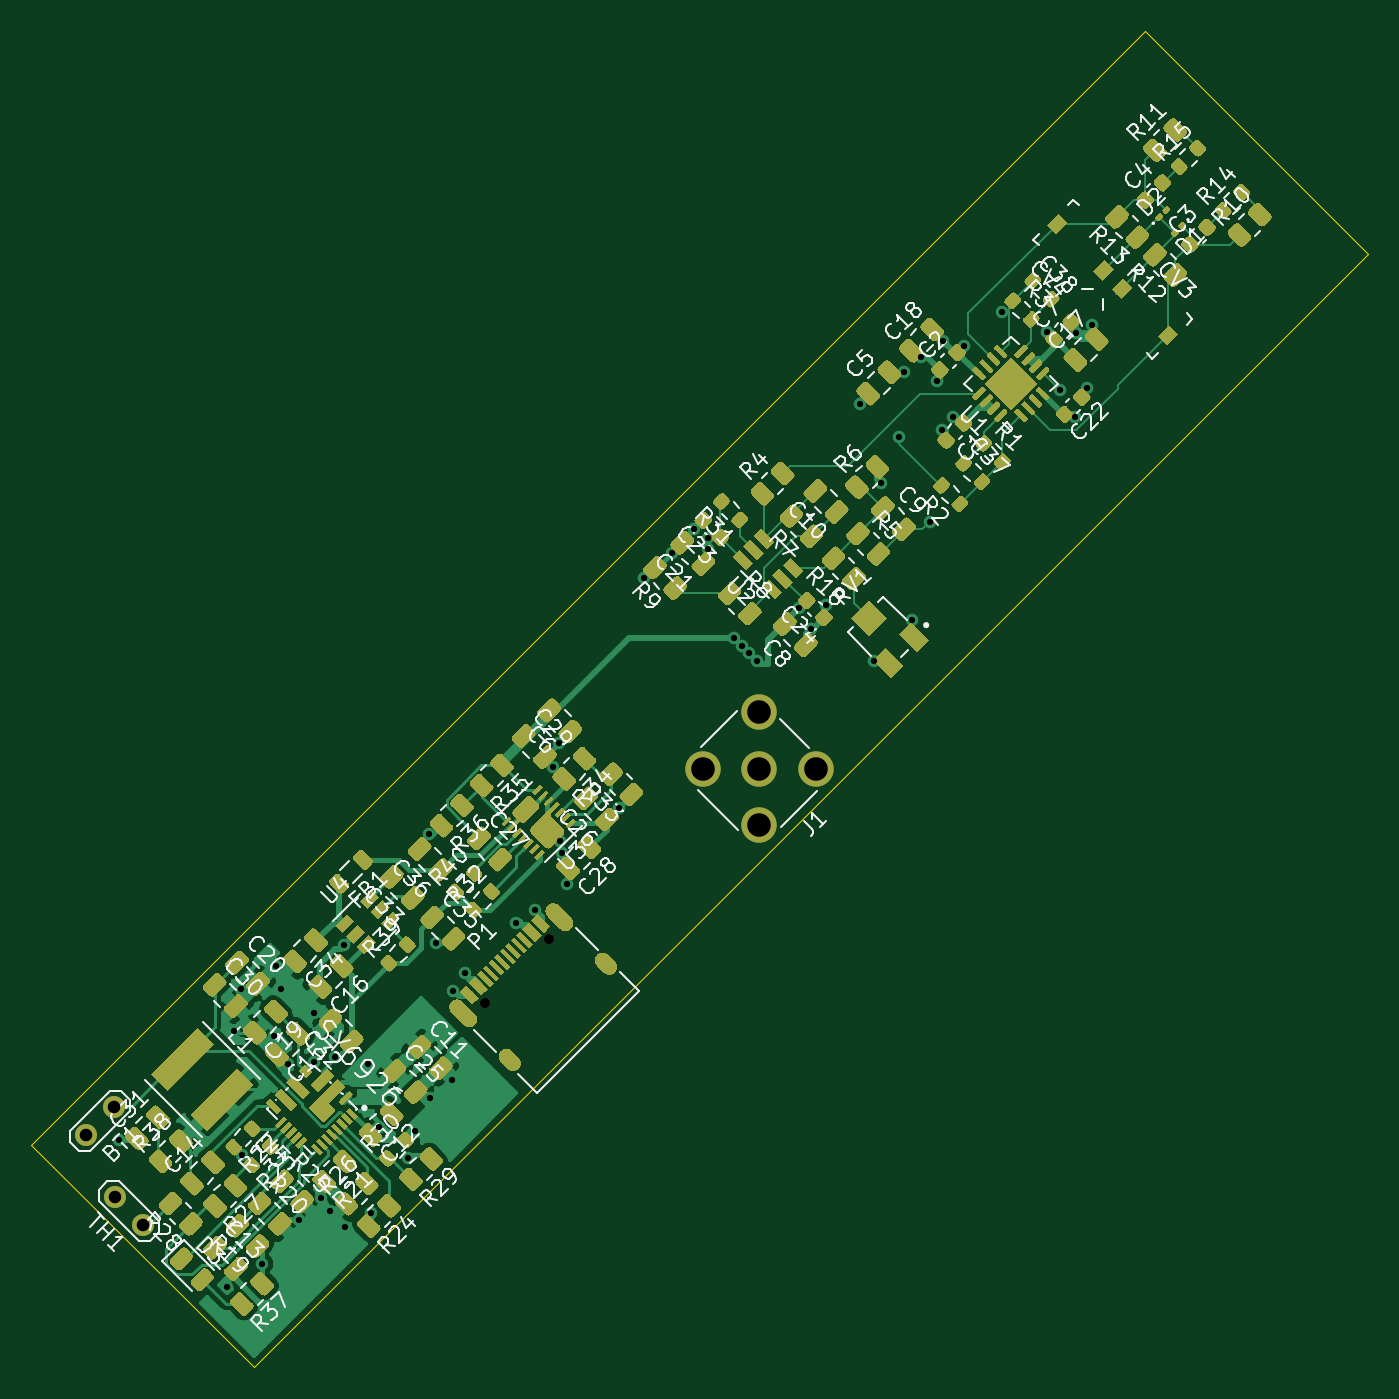
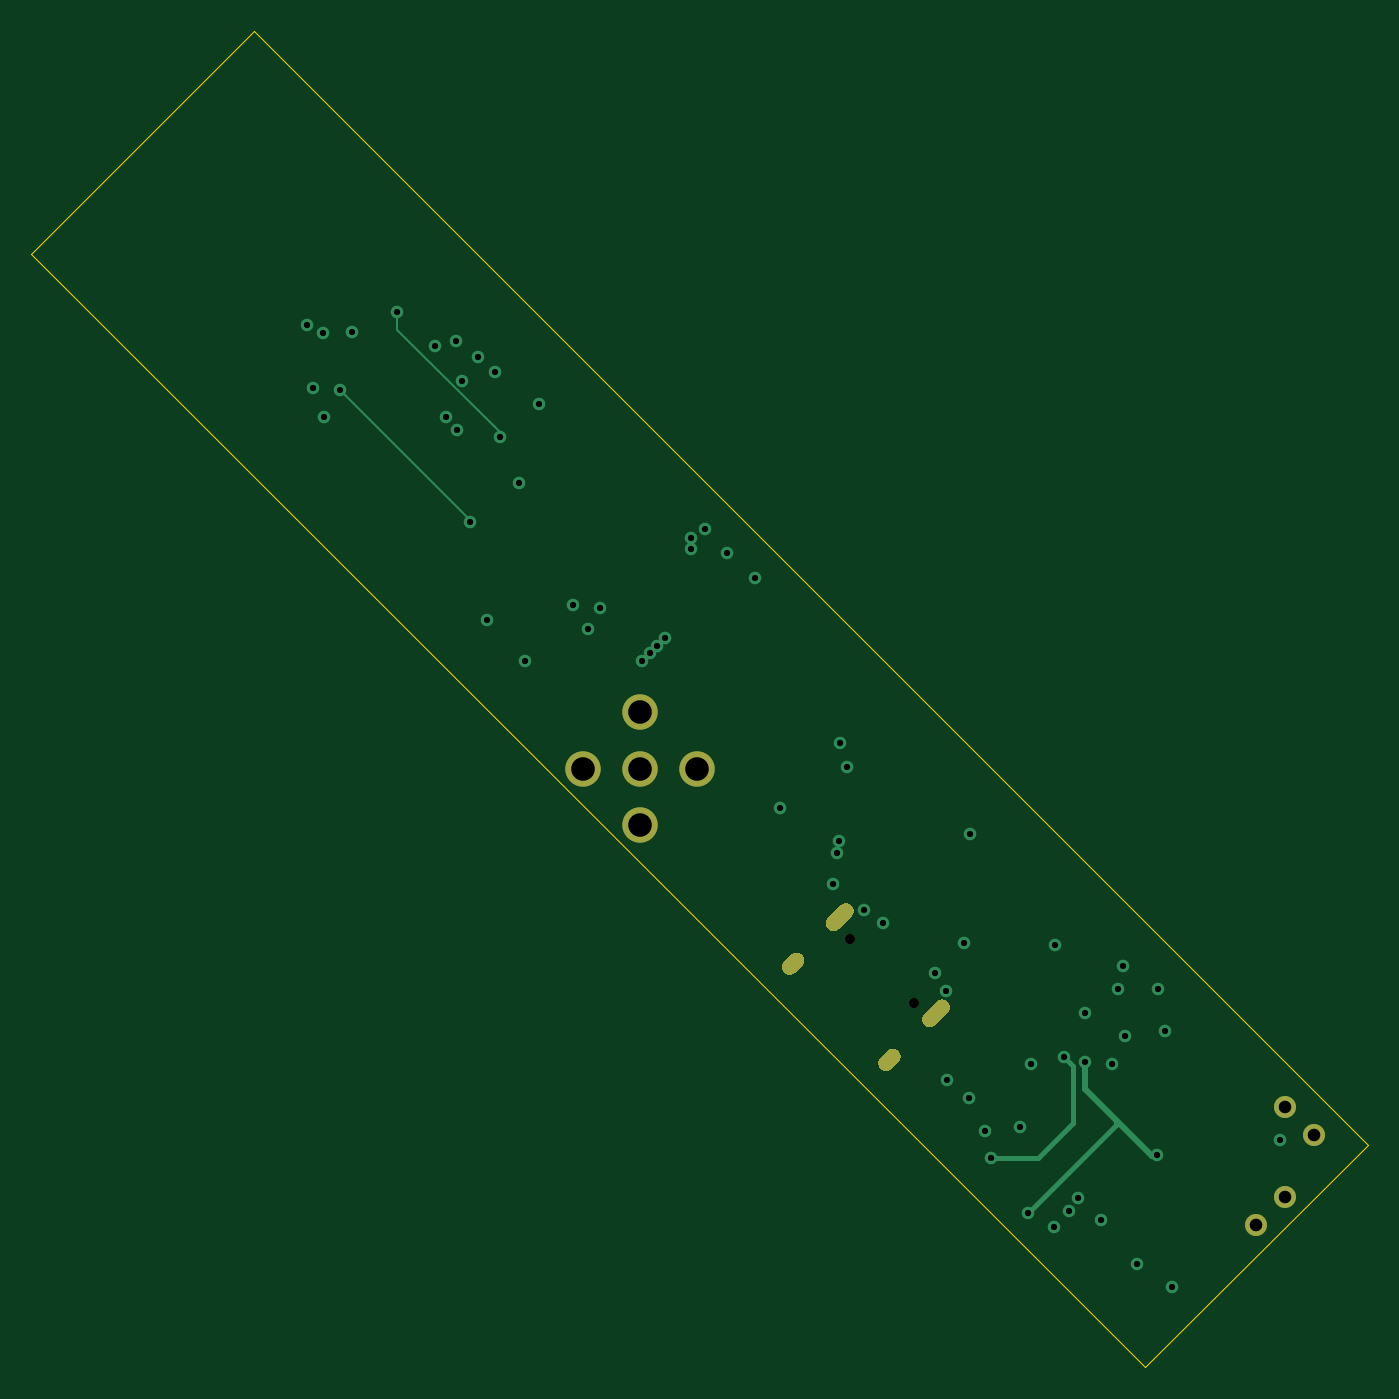
Circuit board: 13 layer files. Board 84.9 x 84.9 mm.
- bottom_copper: Diffprobe-B_Cu.gbr (5887 bytes)
- bottom_mask: Diffprobe-B_Mask.gbr (2357 bytes)
- paste: Diffprobe-B_Paste.gbr (490 bytes)
- bottom_silk: Diffprobe-B_SilkS.gbr (491 bytes)
- outline: Diffprobe-Edge_Cuts.gbr (722 bytes)
- top_copper: Diffprobe-F_Cu.gbr (178313 bytes)
- top_mask: Diffprobe-F_Mask.gbr (81972 bytes)
- paste: Diffprobe-F_Paste.gbr (81402 bytes)
- top_silk: Diffprobe-F_SilkS.gbr (98286 bytes)
- inner_copper: Diffprobe-In1_Cu.gbr (82071 bytes)
- inner_copper: Diffprobe-In2_Cu.gbr (72852 bytes)
- drill: Diffprobe-NPTH.drl (349 bytes)
- drill: Diffprobe-PTH.drl (1867 bytes)

=== bottom_copper: Diffprobe-B_Cu.gbr ===
%TF.GenerationSoftware,KiCad,Pcbnew,(5.1.9-16-g1737927814)-1*%
%TF.CreationDate,2021-07-23T22:07:44+02:00*%
%TF.ProjectId,Diffprobe,44696666-7072-46f6-9265-2e6b69636164,rev?*%
%TF.SameCoordinates,Original*%
%TF.FileFunction,Copper,L4,Bot*%
%TF.FilePolarity,Positive*%
%FSLAX46Y46*%
G04 Gerber Fmt 4.6, Leading zero omitted, Abs format (unit mm)*
G04 Created by KiCad (PCBNEW (5.1.9-16-g1737927814)-1) date 2021-07-23 22:07:44*
%MOMM*%
%LPD*%
G01*
G04 APERTURE LIST*
%TA.AperFunction,ComponentPad*%
%ADD10C,2.250000*%
%TD*%
%TA.AperFunction,ComponentPad*%
%ADD11C,1.400000*%
%TD*%
%TA.AperFunction,ViaPad*%
%ADD12C,0.800000*%
%TD*%
%TA.AperFunction,Conductor*%
%ADD13C,0.400000*%
%TD*%
%TA.AperFunction,Conductor*%
%ADD14C,0.300000*%
%TD*%
%TA.AperFunction,Conductor*%
%ADD15C,0.130000*%
%TD*%
G04 APERTURE END LIST*
D10*
%TO.P,J1,2*%
%TO.N,GND*%
X153829983Y-67298307D03*
X150237881Y-70890409D03*
X146645779Y-67298307D03*
X150237881Y-63706205D03*
%TO.P,J1,1*%
%TO.N,/OUTPUT*%
X150237881Y-67298307D03*
%TD*%
D11*
%TO.P,BT1,2*%
%TO.N,GND*%
X107464992Y-90555049D03*
%TO.P,BT1,1*%
%TO.N,Net-(BT1-Pad1)*%
X109261043Y-88758998D03*
%TD*%
%TO.P,P1,S1*%
%TO.N,GND*%
%TA.AperFunction,ComponentPad*%
G36*
G01*
X140370206Y-80241896D02*
X139945942Y-79817632D01*
G75*
G02*
X139945942Y-79110526I353553J353553D01*
G01*
X139945942Y-79110526D01*
G75*
G02*
X140653048Y-79110526I353553J-353553D01*
G01*
X141077312Y-79534790D01*
G75*
G02*
X141077312Y-80241896I-353553J-353553D01*
G01*
X141077312Y-80241896D01*
G75*
G02*
X140370206Y-80241896I-353553J353553D01*
G01*
G37*
%TD.AperFunction*%
%TA.AperFunction,ComponentPad*%
G36*
G01*
X134260803Y-86351299D02*
X133836539Y-85927035D01*
G75*
G02*
X133836539Y-85219929I353553J353553D01*
G01*
X133836539Y-85219929D01*
G75*
G02*
X134543645Y-85219929I353553J-353553D01*
G01*
X134967909Y-85644193D01*
G75*
G02*
X134967909Y-86351299I-353553J-353553D01*
G01*
X134967909Y-86351299D01*
G75*
G02*
X134260803Y-86351299I-353553J353553D01*
G01*
G37*
%TD.AperFunction*%
%TA.AperFunction,ComponentPad*%
G36*
G01*
X137591277Y-77462967D02*
X136813459Y-76685149D01*
G75*
G02*
X136813459Y-75978043I353553J353553D01*
G01*
X136813459Y-75978043D01*
G75*
G02*
X137520565Y-75978043I353553J-353553D01*
G01*
X138298383Y-76755861D01*
G75*
G02*
X138298383Y-77462967I-353553J-353553D01*
G01*
X138298383Y-77462967D01*
G75*
G02*
X137591277Y-77462967I-353553J353553D01*
G01*
G37*
%TD.AperFunction*%
%TA.AperFunction,ComponentPad*%
G36*
G01*
X131481874Y-83572370D02*
X130704056Y-82794552D01*
G75*
G02*
X130704056Y-82087446I353553J353553D01*
G01*
X130704056Y-82087446D01*
G75*
G02*
X131411162Y-82087446I353553J-353553D01*
G01*
X132188980Y-82865264D01*
G75*
G02*
X132188980Y-83572370I-353553J-353553D01*
G01*
X132188980Y-83572370D01*
G75*
G02*
X131481874Y-83572370I-353553J353553D01*
G01*
G37*
%TD.AperFunction*%
%TD*%
%TO.P,TH1,2*%
%TO.N,GND*%
X109303470Y-94458279D03*
%TO.P,TH1,1*%
%TO.N,Net-(R28-Pad2)*%
X111099521Y-96254330D03*
%TD*%
D12*
%TO.N,GND*%
X128352926Y-90314633D03*
X129342876Y-88193313D03*
X130757089Y-87061942D03*
X116897796Y-83950672D03*
X119867645Y-81263666D03*
X119584802Y-79849453D03*
X119443381Y-84233515D03*
X122413229Y-94557274D03*
X120999016Y-95971487D03*
X123968864Y-96395752D03*
X122978915Y-95405802D03*
X116473532Y-100214128D03*
X109579241Y-90844963D03*
X126090185Y-90031791D03*
X121988965Y-82819301D03*
X117322061Y-81263666D03*
X120291909Y-86071993D03*
X123898154Y-78505950D03*
X136025035Y-76278564D03*
X130827800Y-81405088D03*
X129272165Y-71434882D03*
X129696429Y-78364529D03*
X138004934Y-74581507D03*
X161551590Y-42690992D03*
X161834432Y-45802261D03*
X170355069Y-39615077D03*
X171026821Y-43115256D03*
X171380374Y-39084747D03*
X160526285Y-41170712D03*
X157945345Y-49125663D03*
X154480522Y-56903838D03*
X153561283Y-58388762D03*
X159430269Y-42125306D03*
X137722091Y-72672319D03*
X137580670Y-71894502D03*
X137509959Y-65671962D03*
X137121050Y-67209919D03*
X146101307Y-52095512D03*
X144687093Y-53615791D03*
X142954681Y-55189104D03*
%TO.N,+5V*%
X157521081Y-60439372D03*
X162541539Y-44953733D03*
X168516591Y-39579722D03*
X146985190Y-52661197D03*
X141328336Y-69773181D03*
X156672553Y-44140560D03*
X146985190Y-53332949D03*
%TO.N,-5V*%
X163248646Y-40428250D03*
X170319714Y-44953733D03*
X152783466Y-57080615D03*
X159960599Y-57858432D03*
X148646891Y-58989803D03*
X149141866Y-59484778D03*
X149601485Y-59944397D03*
X150096460Y-60439372D03*
X161940498Y-40110052D03*
%TO.N,Net-(C11-Pad1)*%
X125383078Y-86071993D03*
X134787598Y-77091736D03*
X131534907Y-80273717D03*
X118674402Y-98729204D03*
%TO.N,/Battery management/BUS*%
X121988965Y-85930571D03*
X117392771Y-91834913D03*
X125595210Y-95476513D03*
%TO.N,VDC*%
X127928662Y-92011689D03*
X123332468Y-85577018D03*
%TO.N,Net-(C38-Pad2)*%
X169312087Y-43256677D03*
X161056612Y-51600534D03*
%TO.N,Net-(C38-Pad1)*%
X165652809Y-38306929D03*
X159147427Y-46226525D03*
%TD*%
D13*
%TO.N,/Battery management/BUS*%
X121988965Y-85930571D02*
X121988965Y-87627627D01*
X117746325Y-91870268D02*
X117463482Y-91870268D01*
D14*
X120009066Y-89890369D02*
X120009066Y-89607526D01*
X125595210Y-95476513D02*
X120009066Y-89890369D01*
D13*
X120009066Y-89607526D02*
X117746325Y-91870268D01*
X121988965Y-87627627D02*
X120009066Y-89607526D01*
D14*
%TO.N,VDC*%
X127928662Y-92011689D02*
X124958814Y-92011689D01*
X124958814Y-92011689D02*
X122978915Y-90031791D01*
X122978915Y-90031791D02*
X122766783Y-89819658D01*
X122766783Y-89819658D02*
X122766783Y-86142703D01*
X122766783Y-86142703D02*
X123332468Y-85577018D01*
X123332468Y-85577018D02*
X123332468Y-85577018D01*
D15*
%TO.N,Net-(C38-Pad2)*%
X161056612Y-51512151D02*
X161056612Y-51600534D01*
X169312087Y-43256677D02*
X161056612Y-51512151D01*
%TO.N,Net-(C38-Pad1)*%
X165652809Y-38306929D02*
X165652809Y-38872615D01*
X165652809Y-39426988D02*
X159147427Y-45932370D01*
X165652809Y-38872615D02*
X165652809Y-39426988D01*
X159147427Y-45932370D02*
X159147427Y-46226525D01*
X159147427Y-46226525D02*
X159147427Y-46226525D01*
%TD*%
M02*

=== bottom_mask: Diffprobe-B_Mask.gbr ===
%TF.GenerationSoftware,KiCad,Pcbnew,(5.1.9-16-g1737927814)-1*%
%TF.CreationDate,2021-07-23T22:07:44+02:00*%
%TF.ProjectId,Diffprobe,44696666-7072-46f6-9265-2e6b69636164,rev?*%
%TF.SameCoordinates,Original*%
%TF.FileFunction,Soldermask,Bot*%
%TF.FilePolarity,Negative*%
%FSLAX46Y46*%
G04 Gerber Fmt 4.6, Leading zero omitted, Abs format (unit mm)*
G04 Created by KiCad (PCBNEW (5.1.9-16-g1737927814)-1) date 2021-07-23 22:07:44*
%MOMM*%
%LPD*%
G01*
G04 APERTURE LIST*
%ADD10C,2.250000*%
%ADD11C,1.400000*%
%ADD12C,0.650000*%
G04 APERTURE END LIST*
D10*
%TO.C,J1*%
X153829983Y-67298307D03*
X150237881Y-70890409D03*
X146645779Y-67298307D03*
X150237881Y-63706205D03*
X150237881Y-67298307D03*
%TD*%
D11*
%TO.C,BT1*%
X107464992Y-90555049D03*
X109261043Y-88758998D03*
%TD*%
D12*
%TO.C,P1*%
X132811234Y-82172298D03*
X136898311Y-78085221D03*
G36*
G01*
X140370206Y-80241896D02*
X139945942Y-79817632D01*
G75*
G02*
X139945942Y-79110526I353553J353553D01*
G01*
X139945942Y-79110526D01*
G75*
G02*
X140653048Y-79110526I353553J-353553D01*
G01*
X141077312Y-79534790D01*
G75*
G02*
X141077312Y-80241896I-353553J-353553D01*
G01*
X141077312Y-80241896D01*
G75*
G02*
X140370206Y-80241896I-353553J353553D01*
G01*
G37*
G36*
G01*
X134260803Y-86351299D02*
X133836539Y-85927035D01*
G75*
G02*
X133836539Y-85219929I353553J353553D01*
G01*
X133836539Y-85219929D01*
G75*
G02*
X134543645Y-85219929I353553J-353553D01*
G01*
X134967909Y-85644193D01*
G75*
G02*
X134967909Y-86351299I-353553J-353553D01*
G01*
X134967909Y-86351299D01*
G75*
G02*
X134260803Y-86351299I-353553J353553D01*
G01*
G37*
G36*
G01*
X137591277Y-77462967D02*
X136813459Y-76685149D01*
G75*
G02*
X136813459Y-75978043I353553J353553D01*
G01*
X136813459Y-75978043D01*
G75*
G02*
X137520565Y-75978043I353553J-353553D01*
G01*
X138298383Y-76755861D01*
G75*
G02*
X138298383Y-77462967I-353553J-353553D01*
G01*
X138298383Y-77462967D01*
G75*
G02*
X137591277Y-77462967I-353553J353553D01*
G01*
G37*
G36*
G01*
X131481874Y-83572370D02*
X130704056Y-82794552D01*
G75*
G02*
X130704056Y-82087446I353553J353553D01*
G01*
X130704056Y-82087446D01*
G75*
G02*
X131411162Y-82087446I353553J-353553D01*
G01*
X132188980Y-82865264D01*
G75*
G02*
X132188980Y-83572370I-353553J-353553D01*
G01*
X132188980Y-83572370D01*
G75*
G02*
X131481874Y-83572370I-353553J353553D01*
G01*
G37*
%TD*%
D11*
%TO.C,TH1*%
X109303470Y-94458279D03*
X111099521Y-96254330D03*
%TD*%
M02*

=== paste: Diffprobe-B_Paste.gbr ===
%TF.GenerationSoftware,KiCad,Pcbnew,(5.1.9-16-g1737927814)-1*%
%TF.CreationDate,2021-07-23T22:07:44+02:00*%
%TF.ProjectId,Diffprobe,44696666-7072-46f6-9265-2e6b69636164,rev?*%
%TF.SameCoordinates,Original*%
%TF.FileFunction,Paste,Bot*%
%TF.FilePolarity,Positive*%
%FSLAX46Y46*%
G04 Gerber Fmt 4.6, Leading zero omitted, Abs format (unit mm)*
G04 Created by KiCad (PCBNEW (5.1.9-16-g1737927814)-1) date 2021-07-23 22:07:44*
%MOMM*%
%LPD*%
G01*
G04 APERTURE LIST*
G04 APERTURE END LIST*
M02*

=== bottom_silk: Diffprobe-B_SilkS.gbr ===
%TF.GenerationSoftware,KiCad,Pcbnew,(5.1.9-16-g1737927814)-1*%
%TF.CreationDate,2021-07-23T22:07:44+02:00*%
%TF.ProjectId,Diffprobe,44696666-7072-46f6-9265-2e6b69636164,rev?*%
%TF.SameCoordinates,Original*%
%TF.FileFunction,Legend,Bot*%
%TF.FilePolarity,Positive*%
%FSLAX46Y46*%
G04 Gerber Fmt 4.6, Leading zero omitted, Abs format (unit mm)*
G04 Created by KiCad (PCBNEW (5.1.9-16-g1737927814)-1) date 2021-07-23 22:07:44*
%MOMM*%
%LPD*%
G01*
G04 APERTURE LIST*
G04 APERTURE END LIST*
M02*

=== outline: Diffprobe-Edge_Cuts.gbr ===
%TF.GenerationSoftware,KiCad,Pcbnew,(5.1.9-16-g1737927814)-1*%
%TF.CreationDate,2021-07-23T22:07:44+02:00*%
%TF.ProjectId,Diffprobe,44696666-7072-46f6-9265-2e6b69636164,rev?*%
%TF.SameCoordinates,Original*%
%TF.FileFunction,Profile,NP*%
%FSLAX46Y46*%
G04 Gerber Fmt 4.6, Leading zero omitted, Abs format (unit mm)*
G04 Created by KiCad (PCBNEW (5.1.9-16-g1737927814)-1) date 2021-07-23 22:07:44*
%MOMM*%
%LPD*%
G01*
G04 APERTURE LIST*
%TA.AperFunction,Profile*%
%ADD10C,0.050000*%
%TD*%
G04 APERTURE END LIST*
D10*
X118170589Y-105305297D02*
X104028453Y-91163161D01*
X188881267Y-34594619D02*
X118170589Y-105305297D01*
X174739131Y-20452483D02*
X188881267Y-34594619D01*
X104028453Y-91163161D02*
X174739131Y-20452483D01*
M02*

=== top_copper: Diffprobe-F_Cu.gbr (178313 bytes, source omitted) ===
=== top_mask: Diffprobe-F_Mask.gbr (81972 bytes, source omitted) ===
=== paste: Diffprobe-F_Paste.gbr (81402 bytes, source omitted) ===
=== top_silk: Diffprobe-F_SilkS.gbr (98286 bytes, source omitted) ===
=== inner_copper: Diffprobe-In1_Cu.gbr (82071 bytes, source omitted) ===
=== inner_copper: Diffprobe-In2_Cu.gbr (72852 bytes, source omitted) ===
=== drill: Diffprobe-NPTH.drl ===
M48
; DRILL file {KiCad (5.1.9-16-g1737927814)-1} date 07/23/21 22:07:43
; FORMAT={-:-/ absolute / metric / decimal}
; #@! TF.CreationDate,2021-07-23T22:07:43+02:00
; #@! TF.GenerationSoftware,Kicad,Pcbnew,(5.1.9-16-g1737927814)-1
; #@! TF.FileFunction,NonPlated,1,4,NPTH
FMAT,2
METRIC
T1C0.650
%
G90
G05
T1
X132.811Y-82.172
X136.898Y-78.085
T0
M30

=== drill: Diffprobe-PTH.drl ===
M48
; DRILL file {KiCad (5.1.9-16-g1737927814)-1} date 07/23/21 22:07:43
; FORMAT={-:-/ absolute / metric / decimal}
; #@! TF.CreationDate,2021-07-23T22:07:43+02:00
; #@! TF.GenerationSoftware,Kicad,Pcbnew,(5.1.9-16-g1737927814)-1
; #@! TF.FileFunction,Plated,1,4,PTH
FMAT,2
METRIC
T1C0.400
T2C0.600
T3C0.800
T4C1.500
%
G90
G05
T1
X109.579Y-90.845
X116.474Y-100.214
X116.898Y-83.951
X117.322Y-81.264
X117.393Y-91.835
X118.674Y-98.729
X119.443Y-84.234
X119.585Y-79.849
X119.868Y-81.264
X120.292Y-86.072
X120.999Y-95.971
X121.989Y-82.819
X121.989Y-85.931
X122.413Y-94.557
X122.979Y-95.406
X123.332Y-85.577
X123.898Y-78.506
X123.969Y-96.396
X125.383Y-86.072
X125.595Y-95.477
X126.09Y-90.032
X127.929Y-92.012
X128.353Y-90.315
X129.272Y-71.435
X129.343Y-88.193
X129.696Y-78.365
X130.757Y-87.062
X130.828Y-81.405
X131.535Y-80.274
X134.788Y-77.092
X136.025Y-76.279
X137.121Y-67.21
X137.51Y-65.672
X137.581Y-71.895
X137.722Y-72.672
X138.005Y-74.582
X141.328Y-69.773
X142.955Y-55.189
X144.687Y-53.616
X146.101Y-52.096
X146.985Y-52.661
X146.985Y-53.333
X148.647Y-58.99
X149.142Y-59.485
X149.601Y-59.944
X150.096Y-60.439
X152.783Y-57.081
X153.561Y-58.389
X154.481Y-56.904
X156.673Y-44.141
X157.521Y-60.439
X157.945Y-49.126
X159.147Y-46.227
X159.43Y-42.125
X159.961Y-57.858
X160.526Y-41.171
X161.057Y-51.601
X161.552Y-42.691
X161.834Y-45.802
X161.94Y-40.11
X162.542Y-44.954
X163.249Y-40.428
X165.653Y-38.307
X168.517Y-39.58
X169.312Y-43.257
X170.32Y-44.954
X170.355Y-39.615
X171.027Y-43.115
X171.38Y-39.085
T3
X107.465Y-90.555
X109.261Y-88.759
X109.303Y-94.458
X111.1Y-96.254
T4
X146.646Y-67.298
X150.238Y-63.706
X150.238Y-67.298
X150.238Y-70.89
X153.83Y-67.298
T2
G00X131.058Y-82.441
M15
G01X131.835Y-83.219
M16
G05
G00X134.19Y-85.573
M15
G01X134.614Y-85.998
M16
G05
G00X137.167Y-76.332
M15
G01X137.945Y-77.109
M16
G05
G00X140.299Y-79.464
M15
G01X140.724Y-79.888
M16
G05
T0
M30

